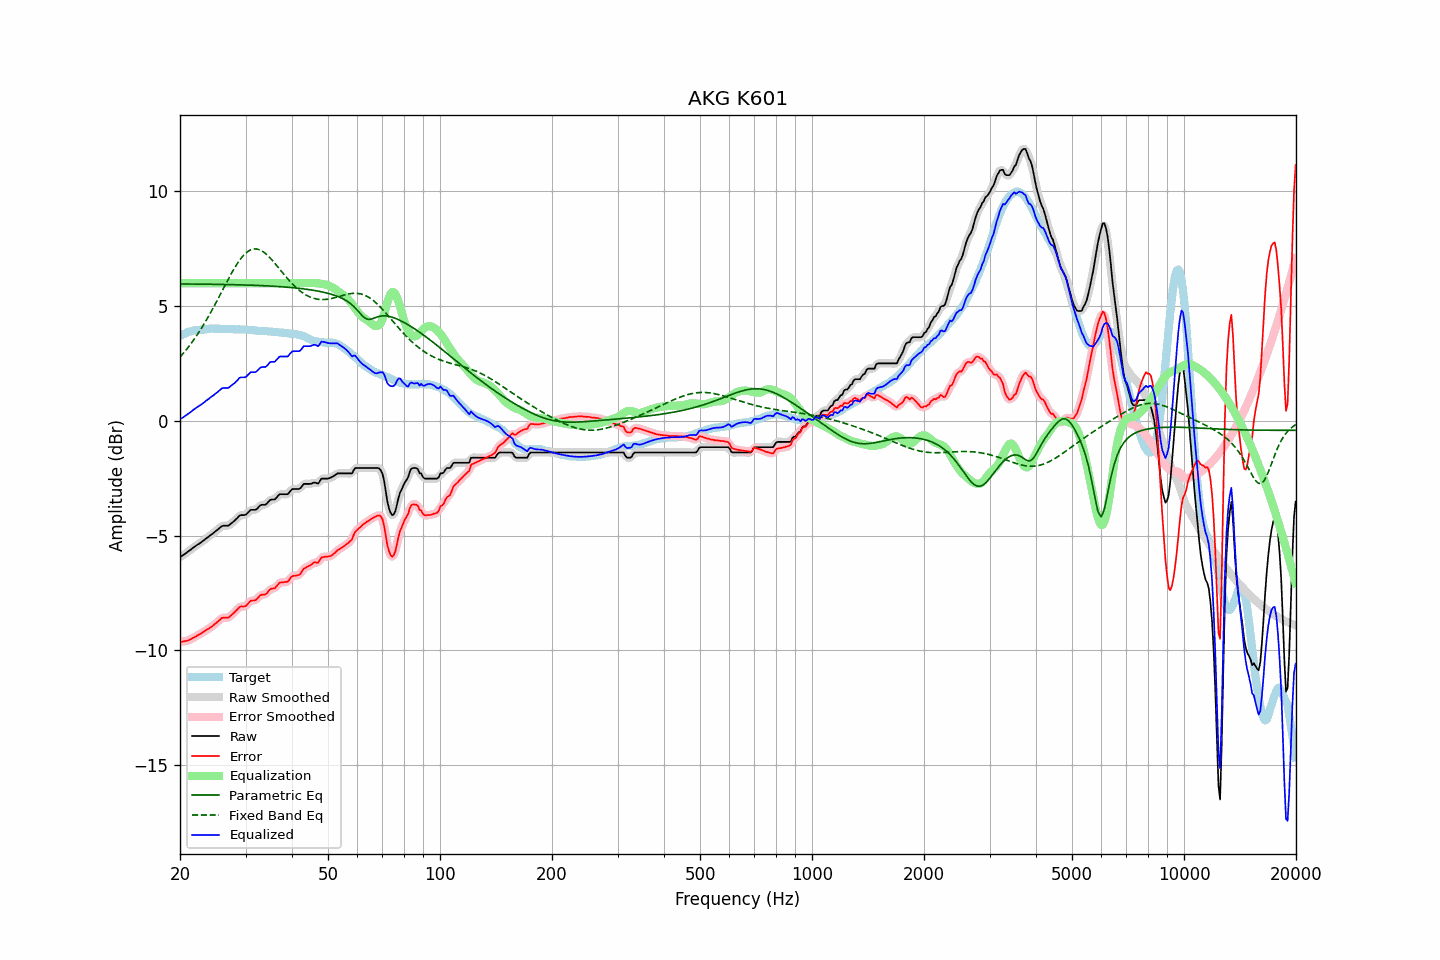

The file beside this chart, header and first rows:
frequency, raw, error, smoothed, error_smoothed, equalization, parametric_eq, fixed_band_eq, equalized_raw, equalized_smoothed, target
20.00, -5.94, -9.63, -5.93, -9.63, 6.00, 5.97, 2.78, 0.06, 0.07, 3.70
20.20, -5.89, -9.62, -5.89, -9.63, 6.00, 5.96, 2.86, 0.11, 0.11, 3.74
20.40, -5.85, -9.61, -5.84, -9.61, 6.00, 5.96, 2.94, 0.15, 0.16, 3.77
20.61, -5.80, -9.59, -5.80, -9.60, 6.00, 5.96, 3.02, 0.20, 0.20, 3.80
20.81, -5.75, -9.58, -5.75, -9.58, 6.00, 5.96, 3.11, 0.25, 0.25, 3.84
21.02, -5.70, -9.57, -5.70, -9.56, 6.00, 5.96, 3.20, 0.30, 0.30, 3.88
21.23, -5.65, -9.53, -5.65, -9.54, 6.00, 5.96, 3.29, 0.35, 0.35, 3.89
21.44, -5.60, -9.50, -5.59, -9.50, 6.00, 5.96, 3.38, 0.40, 0.41, 3.91
21.66, -5.54, -9.46, -5.54, -9.46, 6.00, 5.96, 3.47, 0.46, 0.46, 3.92
21.87, -5.49, -9.42, -5.49, -9.42, 6.00, 5.96, 3.57, 0.51, 0.51, 3.93
22.09, -5.44, -9.39, -5.44, -9.38, 6.00, 5.96, 3.68, 0.56, 0.56, 3.95
22.31, -5.39, -9.34, -5.39, -9.35, 6.00, 5.96, 3.78, 0.61, 0.61, 3.95
22.54, -5.35, -9.31, -5.34, -9.31, 6.00, 5.96, 3.89, 0.65, 0.66, 3.96
22.76, -5.30, -9.27, -5.30, -9.26, 6.00, 5.96, 4.00, 0.70, 0.70, 3.97
22.99, -5.25, -9.22, -5.25, -9.22, 6.00, 5.96, 4.11, 0.75, 0.75, 3.97
23.22, -5.20, -9.18, -5.19, -9.17, 6.00, 5.95, 4.22, 0.80, 0.81, 3.98
23.45, -5.14, -9.13, -5.14, -9.13, 6.00, 5.95, 4.34, 0.86, 0.86, 3.99
23.69, -5.09, -9.09, -5.09, -9.08, 6.00, 5.95, 4.46, 0.91, 0.91, 4.00
23.92, -5.04, -9.04, -5.03, -9.04, 6.00, 5.95, 4.58, 0.96, 0.97, 4.01
24.16, -4.98, -8.99, -4.98, -9.00, 6.00, 5.95, 4.71, 1.02, 1.02, 4.02
24.40, -4.93, -8.95, -4.93, -8.95, 6.00, 5.95, 4.84, 1.07, 1.07, 4.03
24.65, -4.88, -8.89, -4.87, -8.89, 6.00, 5.95, 4.97, 1.12, 1.13, 4.02
24.89, -4.82, -8.83, -4.82, -8.84, 6.00, 5.95, 5.10, 1.18, 1.18, 4.01
25.14, -4.77, -8.78, -4.76, -8.78, 6.00, 5.95, 5.23, 1.23, 1.24, 4.01
25.39, -4.71, -8.72, -4.70, -8.71, 6.00, 5.95, 5.36, 1.29, 1.30, 4.01
25.65, -4.65, -8.66, -4.64, -8.65, 6.00, 5.94, 5.50, 1.35, 1.36, 4.01
25.91, -4.59, -8.59, -4.60, -8.60, 6.00, 5.94, 5.63, 1.41, 1.40, 4.00
26.16, -4.57, -8.58, -4.57, -8.58, 6.00, 5.94, 5.77, 1.43, 1.43, 4.01
26.43, -4.57, -8.57, -4.57, -8.57, 6.00, 5.94, 5.90, 1.43, 1.43, 4.01
26.69, -4.57, -8.57, -4.57, -8.58, 6.00, 5.94, 6.04, 1.43, 1.43, 4.01
26.96, -4.57, -8.57, -4.55, -8.56, 6.00, 5.94, 6.17, 1.43, 1.45, 4.01
27.23, -4.52, -8.52, -4.52, -8.52, 6.00, 5.94, 6.30, 1.48, 1.48, 4.00
27.50, -4.46, -8.46, -4.47, -8.47, 6.00, 5.93, 6.43, 1.54, 1.53, 4.00
27.77, -4.41, -8.40, -4.40, -8.40, 6.00, 5.93, 6.55, 1.59, 1.60, 3.99
28.05, -4.35, -8.34, -4.34, -8.33, 6.00, 5.93, 6.67, 1.65, 1.66, 3.99
28.33, -4.28, -8.25, -4.27, -8.26, 6.00, 5.93, 6.78, 1.72, 1.73, 3.98
28.62, -4.21, -8.19, -4.20, -8.18, 6.00, 5.93, 6.89, 1.79, 1.80, 3.99
28.90, -4.13, -8.11, -4.14, -8.12, 6.00, 5.93, 6.99, 1.87, 1.86, 3.99
29.19, -4.11, -8.08, -4.11, -8.09, 6.00, 5.92, 7.08, 1.89, 1.89, 3.97
29.48, -4.11, -8.09, -4.11, -8.09, 6.00, 5.92, 7.17, 1.89, 1.89, 3.98
29.78, -4.11, -8.09, -4.10, -8.08, 6.00, 5.92, 7.25, 1.89, 1.90, 3.98
30.08, -4.09, -8.07, -4.07, -8.05, 6.00, 5.92, 7.31, 1.91, 1.93, 3.98
30.38, -4.02, -7.98, -4.01, -7.98, 6.00, 5.92, 7.37, 1.98, 1.99, 3.97
30.68, -3.95, -7.91, -3.95, -7.91, 6.00, 5.91, 7.41, 2.05, 2.05, 3.96
30.99, -3.88, -7.83, -3.90, -7.85, 6.00, 5.91, 7.45, 2.12, 2.10, 3.95
31.30, -3.88, -7.83, -3.88, -7.83, 6.00, 5.91, 7.47, 2.12, 2.12, 3.95
31.61, -3.88, -7.82, -3.87, -7.82, 6.00, 5.91, 7.49, 2.12, 2.13, 3.95
31.93, -3.88, -7.81, -3.86, -7.80, 6.00, 5.90, 7.49, 2.12, 2.14, 3.94
32.24, -3.83, -7.75, -3.81, -7.74, 6.00, 5.90, 7.48, 2.17, 2.19, 3.92
32.57, -3.75, -7.67, -3.75, -7.67, 6.00, 5.90, 7.46, 2.25, 2.25, 3.92
32.89, -3.68, -7.59, -3.69, -7.61, 6.00, 5.89, 7.44, 2.32, 2.31, 3.92
33.22, -3.66, -7.57, -3.66, -7.58, 6.00, 5.89, 7.40, 2.34, 2.34, 3.92
33.55, -3.66, -7.57, -3.66, -7.57, 6.00, 5.89, 7.36, 2.34, 2.34, 3.91
33.89, -3.66, -7.57, -3.64, -7.55, 6.00, 5.88, 7.30, 2.34, 2.36, 3.91
34.23, -3.61, -7.51, -3.59, -7.50, 6.00, 5.88, 7.24, 2.39, 2.41, 3.91
34.57, -3.53, -7.42, -3.53, -7.43, 6.00, 5.88, 7.17, 2.47, 2.47, 3.89
34.92, -3.45, -7.34, -3.47, -7.36, 6.00, 5.87, 7.10, 2.55, 2.53, 3.89
35.27, -3.43, -7.31, -3.44, -7.32, 6.00, 5.87, 7.03, 2.57, 2.56, 3.89
35.62, -3.43, -7.30, -3.42, -7.30, 6.00, 5.87, 6.95, 2.57, 2.58, 3.87
35.97, -3.43, -7.30, -3.40, -7.27, 6.00, 5.86, 6.86, 2.57, 2.60, 3.87
... 635 more rows
